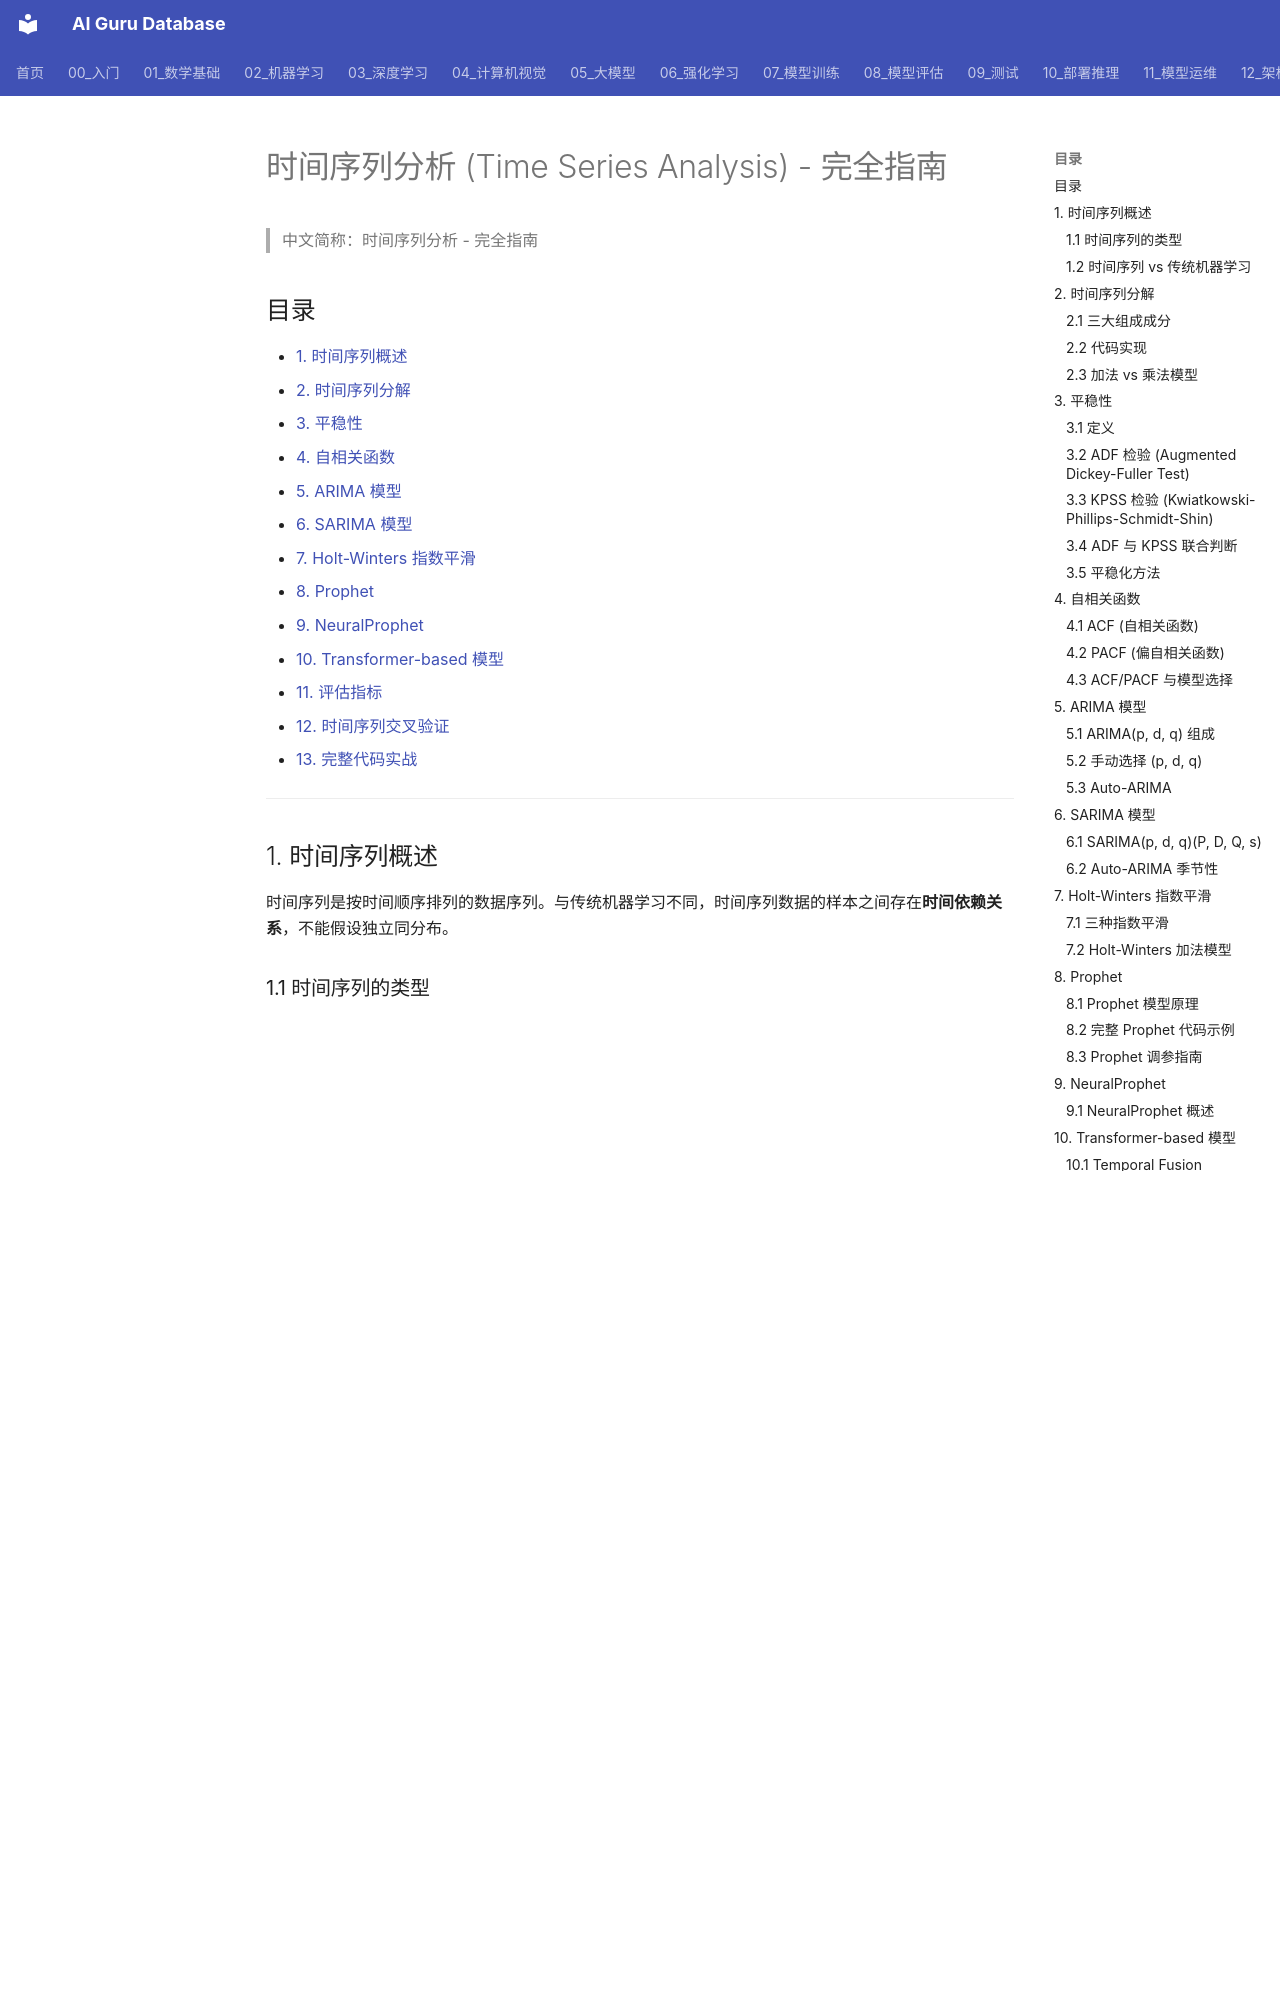

repository: ai-guru-global/ai-guru-database · page: 02_机器学习/09_时间序列/02_时间序列_分析/index.html · generator: mkdocs

---
title: 时间序列分析 (Time Series Analysis) - 完全指南
category: 02-machine-learning-time-series
tags: ["machine-learning", "supervised", "unsupervised"]
summary: "[1. 时间序列概述](#1-时间序列概述)"
created: 2026-05-31
updated: 2026-05-31
tier: supporting
aliases:
  - "Time Series Analysis"
  - Time_Series_Analysis
sources: []

name_zh: "时间序列分析 - 完全指南"
---
# 时间序列分析 (Time Series Analysis) - 完全指南

> 中文简称：时间序列分析 - 完全指南

## 目录

- [1. 时间序列概述](#1-时间序列概述)
- [2. 时间序列分解](#2-时间序列分解)
- [3. 平稳性](#3-平稳性)
- [4. 自相关函数](#4-自相关函数)
- [5. ARIMA 模型](#5-arima-模型)
- [6. SARIMA 模型](#6-sarima-模型)
- [7. Holt-Winters 指数平滑](#7-holt-winters-指数平滑)
- [8. Prophet](#8-prophet)
- [9. NeuralProphet](#9-neuralprophet)
- [10. Transformer-based 模型](#10-transformer-based-模型)
- [11. 评估指标](#11-评估指标)
- [12. 时间序列交叉验证](#12-时间序列交叉验证)
- [13. 完整代码实战](#13-完整代码实战)

---

## 1. 时间序列概述

时间序列是按时间顺序排列的数据序列。与传统机器学习不同，时间序列数据的样本之间存在**时间依赖关系**，不能假设独立同分布。

### 1.1 时间序列的类型

```mermaid
graph TB
    A[时间序列] --> B[单变量<br/>Univariate]
    A --> C[多变量<br/>Multivariate]
    B --> D[只有时间 + 值]
    C --> E[时间 + 多个相关变量]
    
    A --> F[频率分类]
    F --> G[年度/季度/月度]
    F --> H[日/小时/分钟]
    F --> I[秒/毫秒 高频]
    
    style A fill:#e3f2fd
    style D fill:#fff3e0
    style E fill:#fff3e0
```

### 1.2 时间序列 vs 传统机器学习

| 特性 | 传统 ML | 时间序列 |
|------|---------|---------|
| 样本独立性 | 独立同分布 | 存在时间依赖 |
| 随机划分 | 可以 | 不可以（会泄露未来信息） |
| 特征工程 | 通用方法 | 滞后特征、滚动统计 |
| 评估方法 | K折交叉验证 | 滚动/扩展窗口验证 |
| 核心关注 | 特征-标签关系 | 时间模式、趋势、周期 |

---

## 2. 时间序列分解

### 2.1 三大组成成分

时间序列可以分解为三个核心成分：

$$y_t = T_t + S_t + R_t \quad \text{(加法模型)}$$
$$y_t = T_t \times S_t \times R_t \quad \text{(乘法模型)}$$

- **$T_t$ (Trend)**: 长期趋势，如股价长期上涨
- **$S_t$ (Seasonality)**: 周期性变化，如冰淇淋销量夏天高冬天低
- **$R_t$ (Residual)**: 去除趋势和季节性后的残差

```mermaid
graph LR
    A[原始时间序列] --> B[趋势成分<br/>Trend]
    A --> C[季节性成分<br/>Seasonality]
    A --> D[残差成分<br/>Residual]
    
    B --> E["y = T + S + R"]
    C --> E
    D --> E
    
    style A fill:#e3f2fd
    style E fill:#c8e6c9
```
